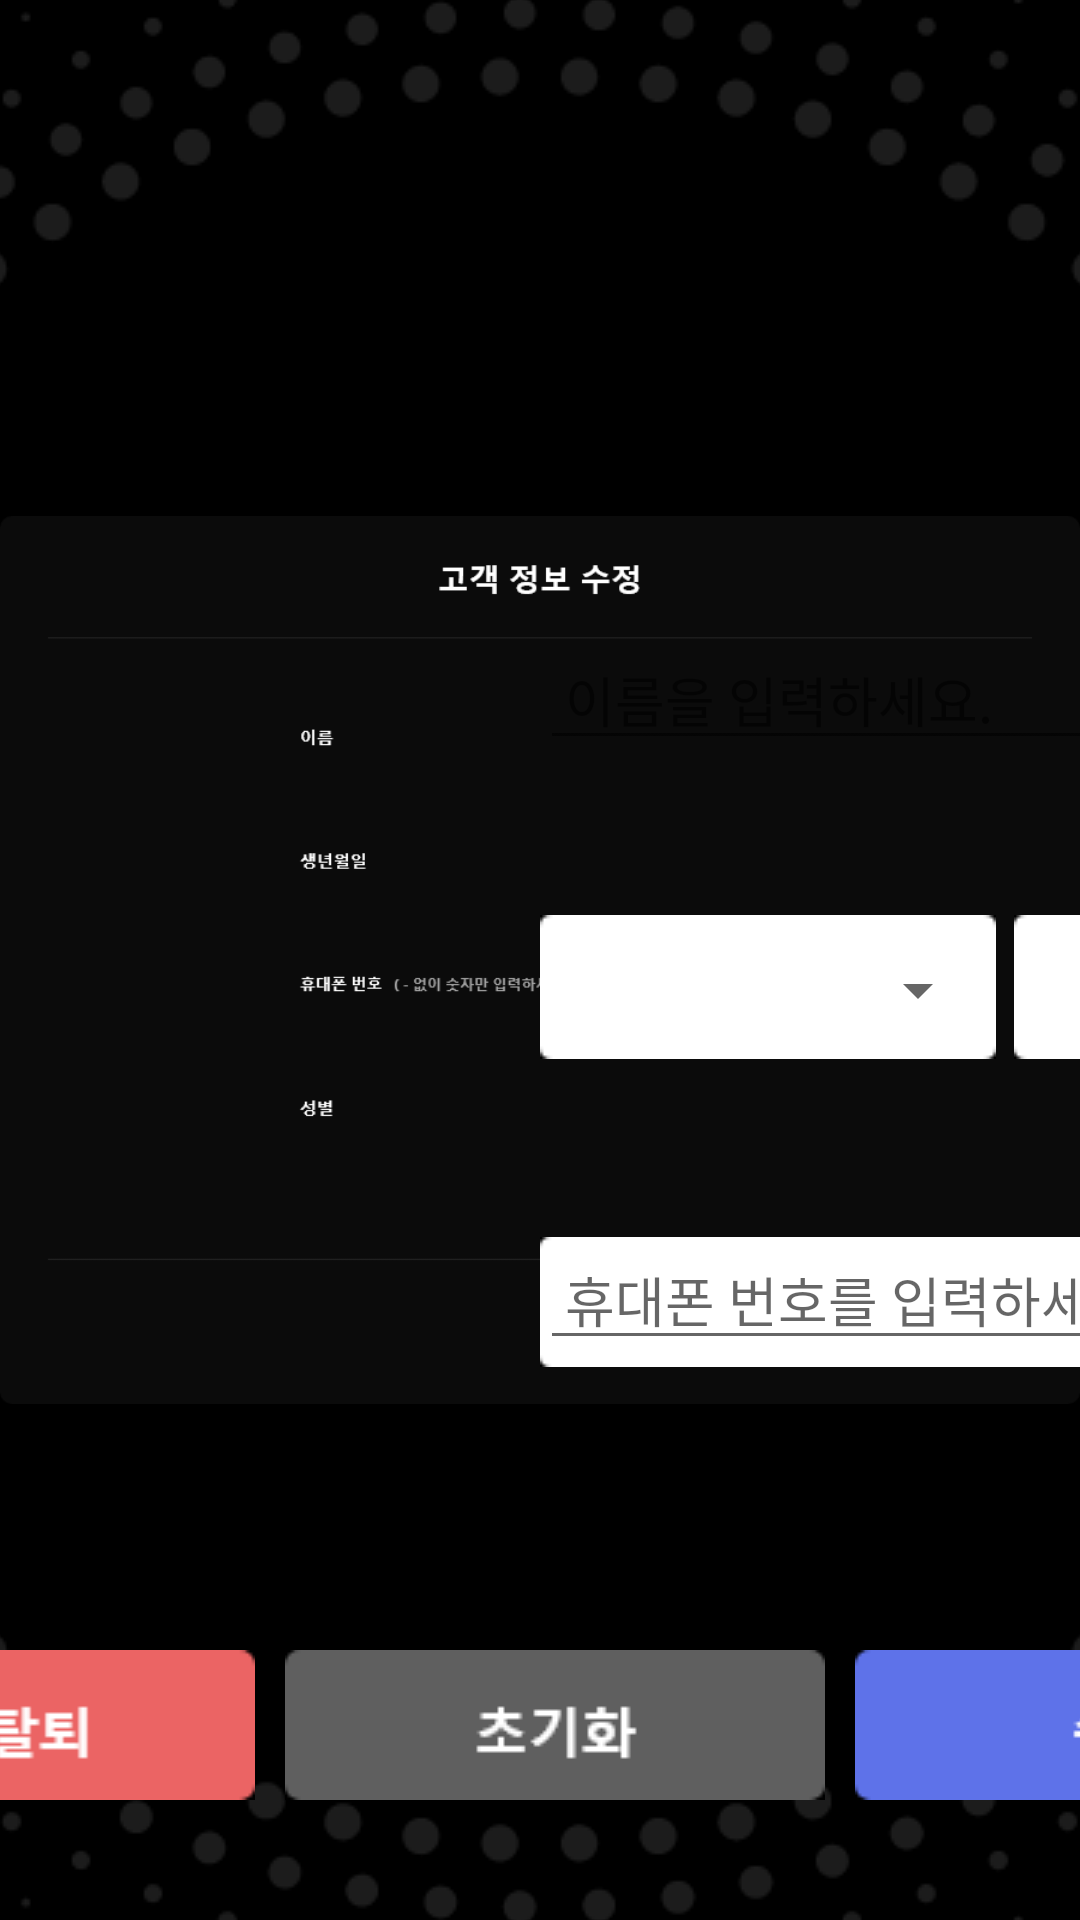

Here is an Android app screen rendered from its layout file. Give the layout XML and the strings, colors and styles it references.
<!-- AndroidManifest.xml: application theme SplashTheme -->
<!-- res/layout/fragment_correction.xml -->
<?xml version="1.0" encoding="utf-8"?>
<androidx.constraintlayout.widget.ConstraintLayout xmlns:android="http://schemas.android.com/apk/res/android"
    xmlns:tools="http://schemas.android.com/tools"
    android:layout_width="match_parent"
    android:layout_height="match_parent"
    xmlns:app="http://schemas.android.com/apk/res-auto"
    tools:context=".fragments.CorrectionFragment">

    <ImageView
        android:id="@+id/correction_background"
        android:layout_width="wrap_content"
        android:layout_height="wrap_content"
        android:src="@drawable/correction_background"
        app:layout_constraintStart_toStartOf="parent"
        app:layout_constraintEnd_toEndOf="parent"
        app:layout_constraintTop_toTopOf="parent"
        app:layout_constraintBottom_toBottomOf="parent">
    </ImageView>

    <ImageView
        android:id="@+id/name_input_img"
        android:layout_width="wrap_content"
        android:layout_height="wrap_content"
        app:layout_constraintStart_toStartOf="@+id/correction_background"
        app:layout_constraintEnd_toEndOf="@+id/correction_background"
        app:layout_constraintTop_toTopOf="@+id/correction_background"
        android:layout_marginTop="210dp"
        android:src="@drawable/name_input_img">
    </ImageView>

    <EditText
        android:id="@+id/name_input"
        android:layout_width="400dp"
        android:layout_height="wrap_content"
        android:hint=" 이름을 입력하세요."
        app:layout_constraintStart_toStartOf="@+id/name_input_img"
        app:layout_constraintTop_toTopOf="@+id/name_input_img">
    </EditText>

    <ImageView
        android:id="@+id/year_select_user"
        android:layout_width="wrap_content"
        android:layout_height="wrap_content"
        app:layout_constraintStart_toStartOf="@+id/name_input_img"
        app:layout_constraintTop_toTopOf="@+id/name_input_img"
        android:layout_marginTop="95dp"
        android:src="@drawable/year_select_btn">
    </ImageView>
    <LinearLayout
        android:layout_width="wrap_content"
        android:layout_height="wrap_content"
        app:layout_constraintStart_toStartOf="@+id/year_select_user"
        app:layout_constraintTop_toTopOf="@+id/year_select_user">

        <Spinner
            android:id="@+id/spinner_user_years"
            android:layout_width="150dp"
            android:layout_height="50dp">
        </Spinner>
    </LinearLayout>

    <ImageView
        android:id="@+id/month_select_user"
        android:layout_width="wrap_content"
        android:layout_height="wrap_content"
        app:layout_constraintStart_toEndOf="@+id/year_select_user"
        app:layout_constraintTop_toTopOf="@+id/year_select_user"
        android:layout_marginLeft="3dp"
        android:src="@drawable/month_select_btn">
    </ImageView>

    <LinearLayout
        android:layout_width="wrap_content"
        android:layout_height="wrap_content"
        app:layout_constraintStart_toStartOf="@+id/month_select_user"
        app:layout_constraintTop_toTopOf="@+id/month_select_user">

        <Spinner
            android:id="@+id/spinner_user_month"
            android:layout_width="120dp"
            android:layout_height="50dp">
        </Spinner>
    </LinearLayout>


    <ImageView
        android:id="@+id/date_select_btn"
        android:layout_width="wrap_content"
        android:layout_height="wrap_content"
        app:layout_constraintStart_toEndOf="@+id/month_select_user"
        app:layout_constraintTop_toTopOf="@+id/month_select_user"
        android:layout_marginLeft="3dp"
        android:src="@drawable/date_select_btn">
    </ImageView>
    <LinearLayout
        android:layout_width="wrap_content"
        android:layout_height="wrap_content"
        app:layout_constraintStart_toStartOf="@+id/date_select_btn"
        app:layout_constraintTop_toTopOf="@+id/date_select_btn">

        <Spinner
            android:id="@+id/spinner_user_date"
            android:layout_width="120dp"
            android:layout_height="50dp">
        </Spinner>
    </LinearLayout>

    <ImageView
        android:id="@+id/phone_input_img"
        android:layout_width="wrap_content"
        android:layout_height="wrap_content"
        android:src="@drawable/phone_select_btn"
        android:layout_marginTop="105dp"
        app:layout_constraintStart_toStartOf="@id/year_select_user"
        app:layout_constraintTop_toTopOf="@+id/year_select_user">
    </ImageView>
    <EditText
        android:id="@+id/phone_input"
        android:layout_width="400dp"
        android:layout_height="wrap_content"
        android:hint=" 휴대폰 번호를 입력하세요."
        app:layout_constraintStart_toStartOf="@+id/phone_input_img"
        app:layout_constraintTop_toTopOf="@+id/phone_input_img">
    </EditText>

    <RadioGroup
        android:layout_width="match_parent"
        android:layout_height="wrap_content"
        app:layout_constraintStart_toStartOf="@+id/phone_input"
        app:layout_constraintTop_toBottomOf="@+id/phone_input"
        android:layout_marginTop="50dp"
        android:orientation="horizontal">
        <RadioButton
            android:id="@+id/man_rd_Check"
            android:layout_width="wrap_content"
            android:layout_height="wrap_content"
            android:text="남성"
            android:layout_weight="0.15"
            android:layout_marginLeft="760dp"
            android:textColor="@color/white">
        </RadioButton>
        <RadioButton
            android:id="@+id/wonman_rd_Check"
            android:layout_width="wrap_content"
            android:layout_height="wrap_content"
            android:layout_weight="1"
            android:text="여성"
            android:textColor="@color/white">
        </RadioButton>
    </RadioGroup>


























    <ImageView
        android:id="@+id/withdrawal"
        android:layout_width="wrap_content"
        android:layout_height="wrap_content"
        android:src="@drawable/withdrawal"
        android:layout_marginRight="10dp"
        app:layout_constraintTop_toTopOf="@+id/reset_btn"
        app:layout_constraintEnd_toStartOf="@id/reset_btn">
    </ImageView>
    <ImageView
        android:id="@+id/reset_btn"
        android:layout_width="wrap_content"
        android:layout_height="wrap_content"
        android:src="@drawable/reset_btn"
        app:layout_constraintStart_toStartOf="@id/correction_background"
        app:layout_constraintEnd_toEndOf="@+id/correction_background"
        app:layout_constraintBottom_toBottomOf="@id/correction_background"
        android:layout_marginLeft="10dp"
        android:layout_marginBottom="40dp">
    </ImageView>
    <ImageView
        android:id="@+id/edit_btn"
        android:layout_width="wrap_content"
        android:layout_height="wrap_content"
        app:layout_constraintStart_toEndOf="@+id/reset_btn"
        app:layout_constraintTop_toTopOf="@+id/reset_btn"
        android:layout_marginLeft="10dp"
        android:src="@drawable/edit">
    </ImageView>


</androidx.constraintlayout.widget.ConstraintLayout>
<!-- resources referenced by this layout -->
<resources>
  <!-- drawable correction_background: png bitmap (drawable, 7022 bytes) -->
  <!-- drawable date_select_btn: png bitmap (drawable, 296 bytes) -->
  <!-- drawable edit: png bitmap (drawable, 730 bytes) -->
  <!-- drawable phone_select_btn: png bitmap (drawable, 362 bytes) -->
  <!-- drawable reset_btn: png bitmap (drawable, 788 bytes) -->
  <!-- drawable withdrawal: png bitmap (drawable, 827 bytes) -->
  <!-- drawable year_select_btn: png bitmap (drawable, 301 bytes) -->
  <style name="SplashTheme" parent="Theme.AppCompat.Light.DarkActionBar">
          
          <item name="colorPrimary">@color/purple_500</item>
          <item name="colorPrimaryVariant">@color/purple_700</item>
          <item name="colorOnPrimary">@color/white</item>
          
          <item name="colorSecondary">@color/teal_200</item>
          <item name="colorSecondaryVariant">@color/teal_700</item>
          <item name="colorOnSecondary">@color/black</item>
  
          <item name="windowActionBar">false</item>
          <item name="windowNoTitle">true</item>
          <item name="android:windowFullscreen">true</item>
  
          <item name="android:windowBackground">@drawable/splash</item>
  
          
          <item name="android:statusBarColor" tools:targetApi="l">?attr/colorPrimaryVariant</item>
          
      </style>
  <!-- drawable splash (drawable) -->
  <?xml version="1.0" encoding="utf-8"?>
  <layer-list xmlns:android="http://schemas.android.com/apk/res/android">
      <item android:drawable="@color/black" />
      <item>
          <bitmap
              android:layout_width="wrap_content"
              android:layout_height="wrap_content"
              android:gravity="center"
              android:src="@drawable/exe_img_file" />
      </item>
  </layer-list>
  <!-- drawable exe_img_file: png bitmap (drawable, 28298 bytes) -->
  <!-- not gathered from this repository: default colours our renderer supplied (Android Studio template values) -->
  <color name="purple_500">#FF6200EE</color>
  <color name="purple_700">#FF3700B3</color>
  <color name="teal_200">#FF03DAC5</color>
  <color name="teal_700">#FF018786</color>
  <color name="black">#FF000000</color>
  <color name="white">#FFFFFFFF</color>
</resources>
